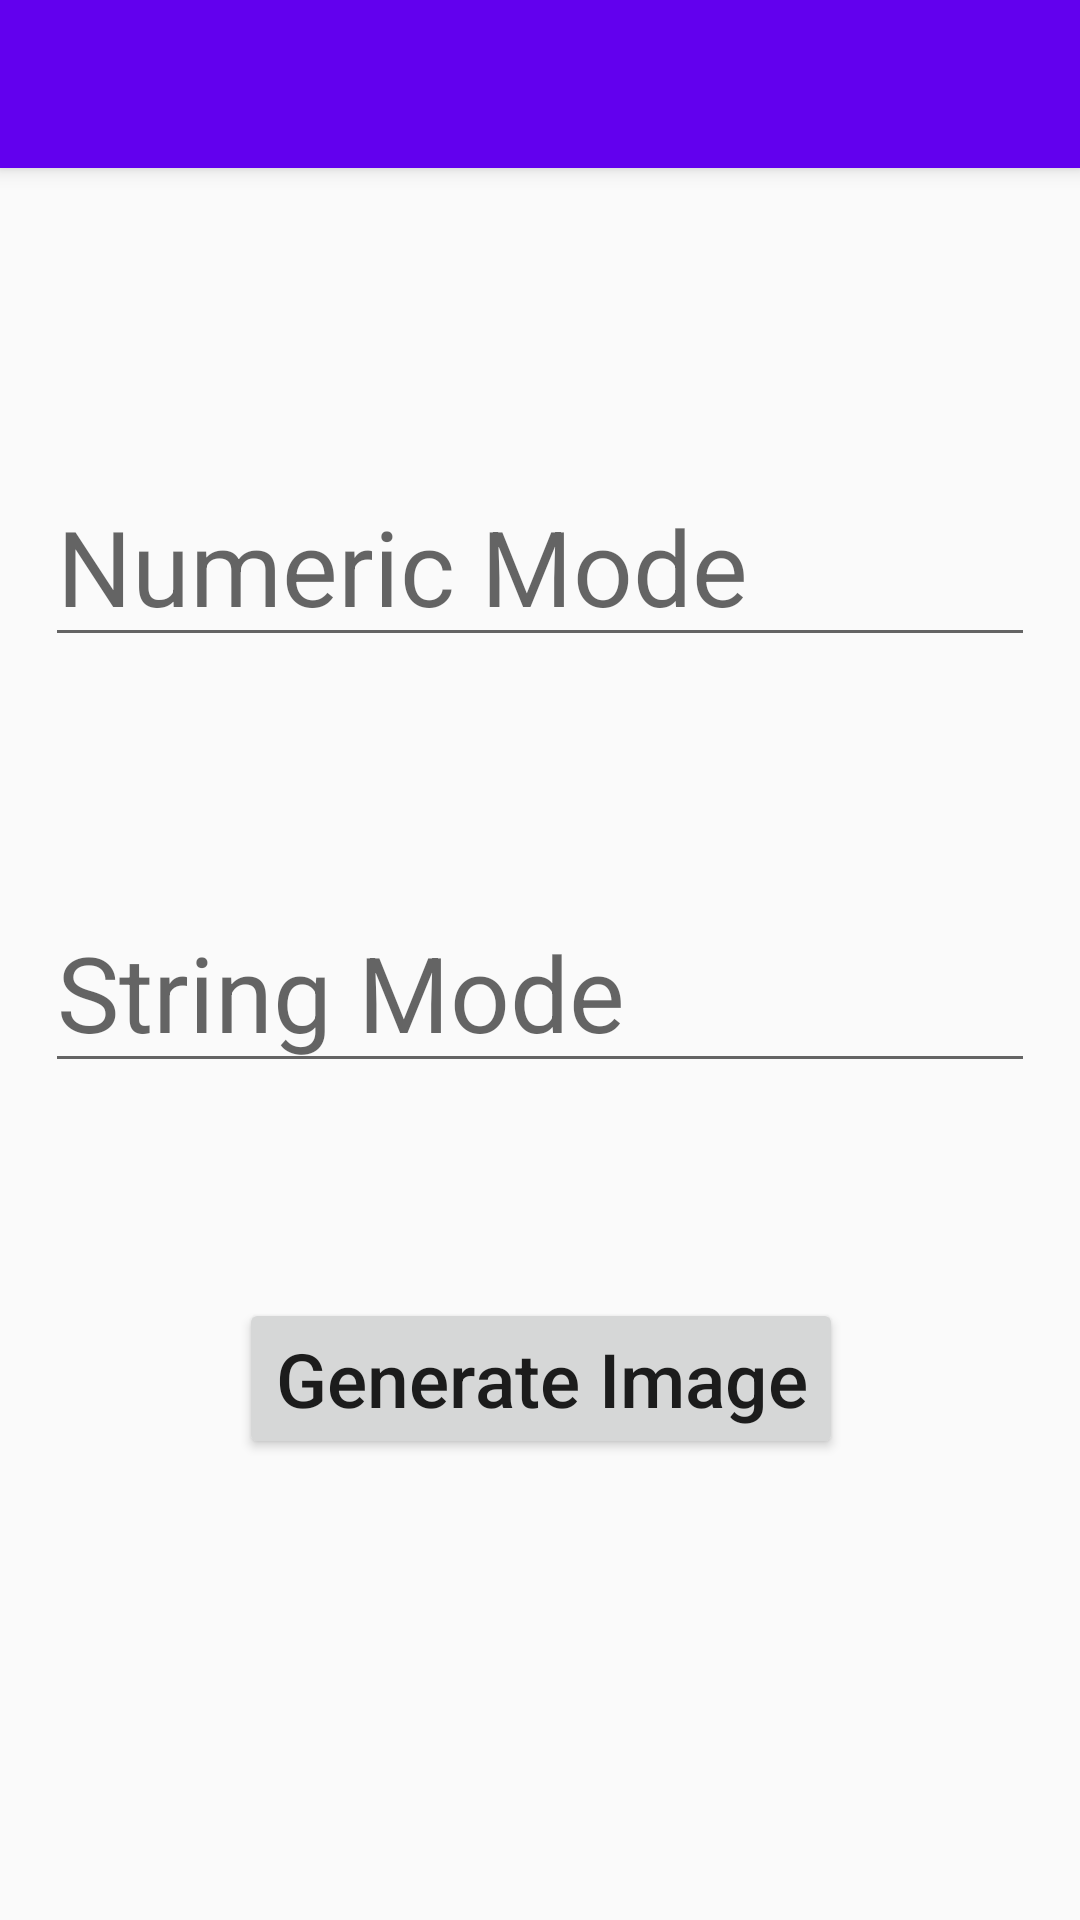

The Android layout XML behind this screen, and the referenced resources:
<!-- AndroidManifest.xml: application theme AppTheme -->
<!-- res/layout/activity_launcher.xml -->
<?xml version="1.0" encoding="utf-8"?>
<android.support.design.widget.CoordinatorLayout xmlns:android="http://schemas.android.com/apk/res/android"
    xmlns:app="http://schemas.android.com/apk/res-auto"
    xmlns:tools="http://schemas.android.com/tools"
    android:layout_width="match_parent"
    android:layout_height="match_parent"
    tools:context="com.juan.mezclar.Mezclar"
    android:id="@+id/coordinatorlayout_1"
    >

    <android.support.design.widget.AppBarLayout
        android:layout_width="match_parent"
        android:layout_height="wrap_content"
        android:theme="@style/AppTheme.AppBarOverlay">

        <android.support.v7.widget.Toolbar
            android:id="@+id/toolbar"
            android:layout_width="match_parent"
            android:layout_height="?attr/actionBarSize"
            android:background="?attr/colorPrimary"
            app:popupTheme="@style/AppTheme.PopupOverlay" />

    </android.support.design.widget.AppBarLayout>

    <include layout="@layout/content_launcher" />

    <android.support.design.widget.FloatingActionButton
        android:id="@+id/fab"
        android:layout_width="wrap_content"
        android:layout_height="wrap_content"
        android:layout_gravity="bottom|end"
        android:layout_margin="@dimen/fab_margin"
        app:srcCompat="@android:drawable/ic_media_play"
        android:visibility="gone"/>

</android.support.design.widget.CoordinatorLayout>
<!-- res/layout/content_launcher.xml (included above) -->
<?xml version="1.0" encoding="utf-8"?>
<android.support.constraint.ConstraintLayout xmlns:android="http://schemas.android.com/apk/res/android"
    xmlns:app="http://schemas.android.com/apk/res-auto"
    xmlns:tools="http://schemas.android.com/tools"
    android:layout_width="match_parent"
    android:layout_height="match_parent"
    app:layout_behavior="@string/appbar_scrolling_view_behavior"
    tools:context="com.juan.mezclar.ActivityLauncher"
    tools:showIn="@layout/activity_launcher">

    <TextView
        android:layout_width="wrap_content"
        android:layout_height="wrap_content"
        android:text="Hello World!"
        app:layout_constraintBottom_toBottomOf="parent"
        app:layout_constraintLeft_toLeftOf="parent"
        app:layout_constraintRight_toRightOf="parent"
        app:layout_constraintTop_toTopOf="parent"
        android:visibility="gone"/>

    <EditText
        android:id="@+id/secImagenes"
        android:layout_width="0dp"
        android:layout_height="wrap_content"
        android:ems="10"
        android:hint="Numeric Mode"
        android:inputType="number"
        android:maxLength="16"
        app:layout_constraintBottom_toBottomOf="parent"
        app:layout_constraintLeft_toLeftOf="parent"
        app:layout_constraintRight_toRightOf="parent"
        app:layout_constraintTop_toTopOf="parent"
        app:layout_constraintHorizontal_bias="0.0"
        app:layout_constraintVertical_bias="0.191"
        android:layout_marginRight="15dp"
        android:layout_marginLeft="15dp"
        android:textSize="35sp"
        android:imeOptions="actionDone"/>

    <EditText
        android:id="@+id/secImagenesAlfanumerica"
        android:layout_width="0dp"
        android:layout_height="wrap_content"
        android:ems="10"
        android:hint="String Mode"
        android:inputType="text"
        android:maxLength="16"
        app:layout_constraintBottom_toBottomOf="parent"
        app:layout_constraintLeft_toLeftOf="parent"
        app:layout_constraintRight_toRightOf="parent"
        app:layout_constraintTop_toTopOf="parent"
        app:layout_constraintHorizontal_bias="0.0"
        app:layout_constraintVertical_bias="0.464"
        android:layout_marginRight="15dp"
        android:layout_marginLeft="15dp"
        android:textSize="35sp"
        />

    <Button
        android:id="@+id/button_id"
        android:layout_height="wrap_content"
        android:layout_width="wrap_content"
        android:text="Generate Image"
        app:layout_constraintBottom_toBottomOf="parent"
        app:layout_constraintLeft_toLeftOf="parent"
        app:layout_constraintRight_toRightOf="parent"
        app:layout_constraintTop_toTopOf="parent"
        app:layout_constraintHorizontal_bias="0.502"
        app:layout_constraintVertical_bias="0.71"
        android:textSize="25sp"
        android:textAllCaps="false"
        />

</android.support.constraint.ConstraintLayout>
<!-- resources referenced by this layout -->
<resources>
  <style name="AppTheme.AppBarOverlay" parent="ThemeOverlay.AppCompat.Dark.ActionBar" />
  <style name="AppTheme.PopupOverlay" parent="ThemeOverlay.AppCompat.Light" />
  <style name="AppTheme" parent="Theme.AppCompat.Light.DarkActionBar">
          <item name="colorPrimary">@color/colorPrimary</item>
          <item name="colorPrimaryDark">@color/colorPrimaryDark</item>
          <item name="colorAccent">@color/colorAccent</item>
      </style>
  <!-- not gathered from this repository: default colours our renderer supplied (Android Studio template values) -->
  <color name="colorPrimary">#FF6200EE</color>
  <color name="colorPrimaryDark">#FF3700B3</color>
  <color name="colorAccent">#FF03DAC5</color>
</resources>
